Run: headless pygame with SDL's dummy video driver; simulated clock (each Clock.tick advances the game by its frame time, no real sleeping); random seed 0; keys injected as events and as key.get_pressed() state; no mouse input; restart key R tapped at the start of phases 3 and 4.
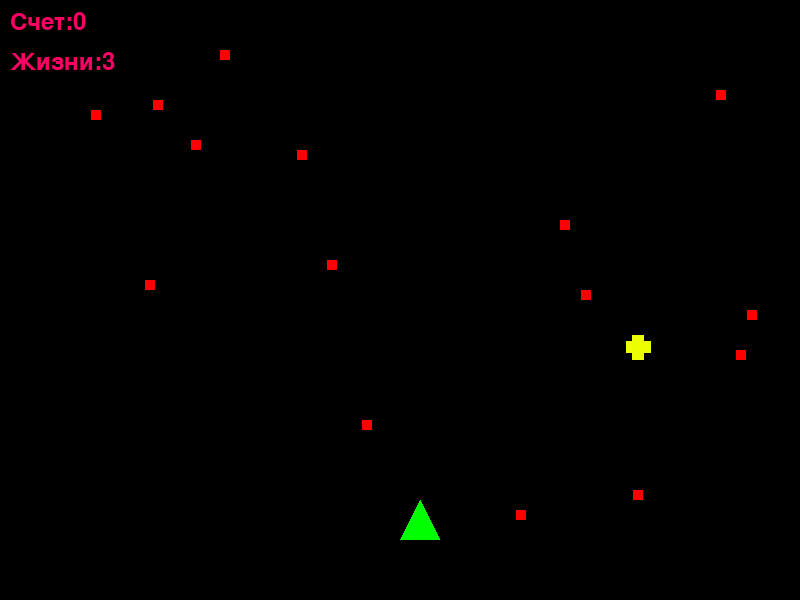
Frame 1 of 4 · flips 1–60 · no input
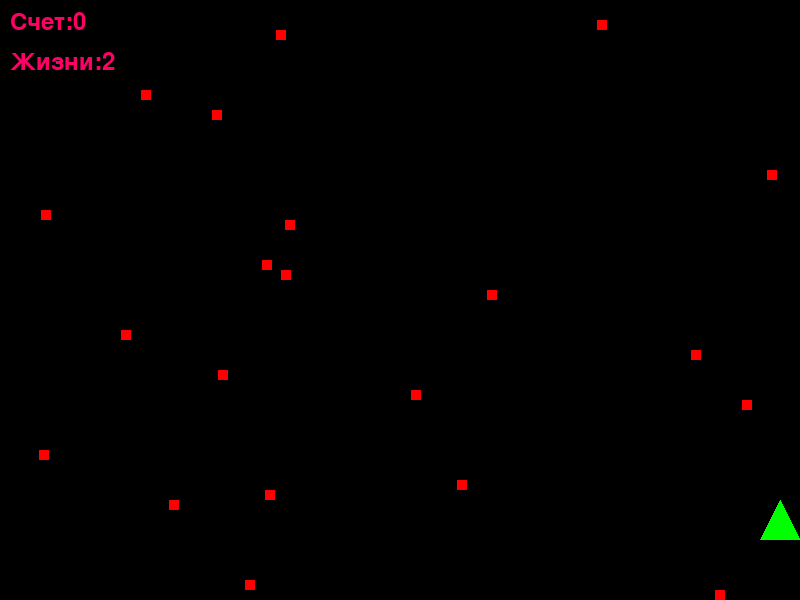
Frame 2 of 4 · flips 61–180 · tapped SPACE, RETURN · held RIGHT (→), D
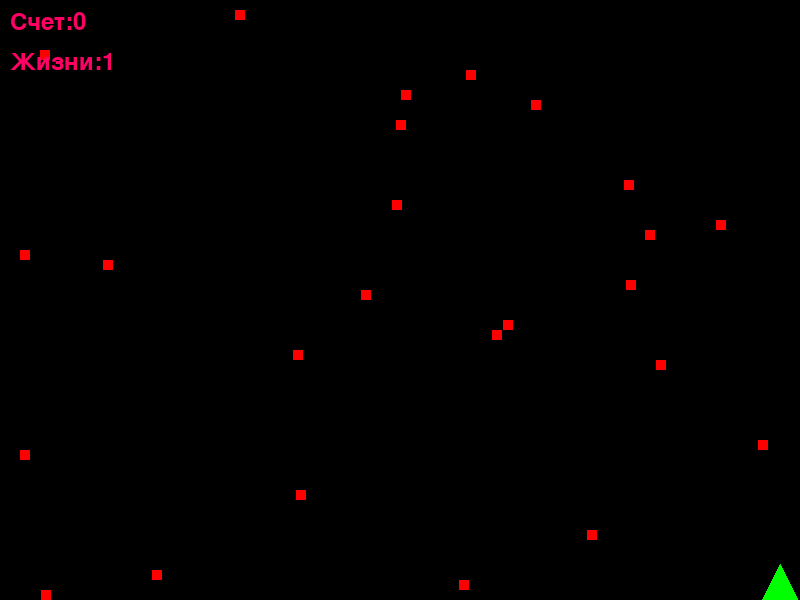
Frame 3 of 4 · flips 181–300 · tapped R · held DOWN (↓), S
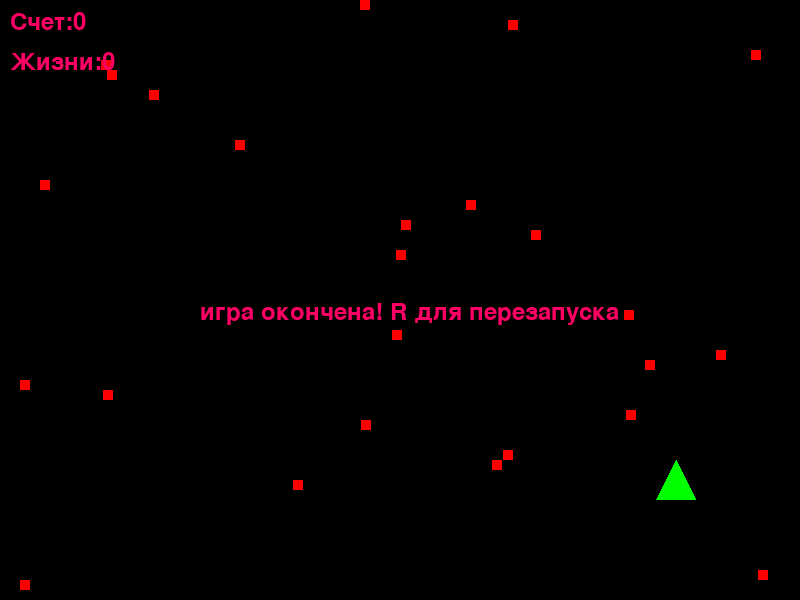
Frame 4 of 4 · flips 301–420 · tapped R · held LEFT (←), A, UP (↑), W

The pygame program that drew these frames:

import pygame
import random
import math

pygame.init()
widght=800
height=600

scree = pygame.display.set_mode((widght,height))
pygame.display.set_caption("Космческий защитник")
player=(0,255,0)
vrag=(255,0,0)
fon=(0,0,0)
healt_pack_color=(235,255,0)
bulletcol=(255, 255, 0)
textcol = (255,0,100)

#игрок
class Player:
    def __init__(self):
        self.size = 40
        self.x = widght//2
        self.y = height - 100
        self.speed = 8
        self.healt = 3
        self.max_healt = 5

        self.surface = pygame.Surface((self.size,self.size), pygame.SRCALPHA)

        self.points = [
            (self.size//2,0),
            (0,self.size),
            (self.size,self.size)
        ]

        pygame.draw.polygon(self.surface,player,self.points)

        self.mask = pygame.mask.from_surface(self.surface)

        self.rect = pygame.Rect(self.x,self.y,self.size,self.size)

    def draw(self, scree):
        scree.blit(self.surface,(self.x,self.y))
        self.rect.x = self.x
        self.rect.y = self.y

    def move(self, keys):
        if keys[pygame.K_LEFT] and self.x > 0:
            self.x -=self.speed

        if keys[pygame.K_RIGHT] and self.x < widght - self.size:
            self.x +=self.speed

        if keys[pygame.K_UP] and self.y > 0:
            self.y -=self.speed

        if keys[pygame.K_DOWN] and self.y < height - self.size:
            self.y +=self.speed


class Enemy:
    def __init__(self, x, y):
        self.size = 10
        self.x = x
        self.y = y
        self.speed = 10

        self.surface = pygame.Surface((self.size,self.size),pygame.SRCALPHA)
        pygame.draw.rect(self.surface,vrag,(0,0, self.size, self.size))
        self.mask = pygame.mask.from_surface(self.surface)
        self.rect = pygame.Rect(self.x,self.y,self.size, self.size)

    def update(self):
            self.y += self.speed
            self.rect.y = self.y

    def draw(self, scree):
            scree.blit(self.surface, (self.x, self.y))

    def is_off_screen(self):
            return self.y > height

class Bullet:
    def __init__(self,x,y):
        self.size = 10
        self.x = x
        self.y = y
        self.speed = 100

        self.surface = pygame.Surface((self.size, self.size),pygame.SRCALPHA)
        pygame.draw.rect(self.surface,bulletcol,(0,0, self.size, self.size))
        self.mask = pygame.mask.from_surface(self.surface)
        self.rect = pygame.Rect(self.x, self.y, self.size, self.size)

    def update(self):
        self.y -=self.speed
        self.rect.y = self.y

    def draw(self, scree):
        scree.blit(self.surface,(self.x, self.y))
    def is_off_screen(self):
        return self.y < -self.size

class Healt_pack:
    def __init__(self, x,y):
        self.size = 25 
        self.x = x
        self.y = y
        self.speed = 10

        self.surface = pygame.Surface((self.size, self.size),pygame.SRCALPHA)

        pygame.draw.rect(self.surface, healt_pack_color,(self.size//4, 0, self.size//2, self.size))
        pygame.draw.rect(self.surface, healt_pack_color,(0, self.size//4, self.size, self.size//2))   
        self.mask = pygame.mask.from_surface(self.surface)
        self.rect = pygame.Rect(self.x,self.y,self.size,self.size)

    def update(self):
        self.y += self.speed
        self.rect.y = self.y
    
    def draw(self, scree):    
        scree.blit(self.surface,(self.x, self.y))

    def is_off_screen(self):
        return self.y > height


player = Player()
enemies = []
bullets = []
healt_packs = []

enemy_spawn_rate = 3
healt_spawn_rate = 200
bullets_cooldown = 0  
bullets_cooldown_max = 1

clock = pygame.time.Clock()
score = 0
Running = True
game_over = False

font = pygame.font.SysFont(None,36)

while Running:
    for event in pygame.event.get():
        if event.type == pygame.QUIT:
            Running = False

        if event.type == pygame.KEYDOWN and not game_over:
            if event.key == pygame.K_SPACE and bullets_cooldown == 0:
                bullet_x = player.x + player.size // 2 - 4
                bullet_y = player.y
                bullets.append(Bullet(bullet_x,bullet_y))
                bullets_cooldown = bullets_cooldown_max
    if not game_over:
        keys = pygame.key.get_pressed()
        player.move(keys)

        if bullets_cooldown > 0:
            bullets_cooldown -= 1
        if random.randint(1, enemy_spawn_rate) == 1:
            enemy_x = random.randint(0, widght -30)
            enemies.append(Enemy(enemy_x, -30))
        if random.randint(1, healt_spawn_rate) == 1:
            healt_x = random.randint(0, widght - 25)
            healt_packs.append(Healt_pack(healt_x, -25))

        for enemy in enemies[:]:
            enemy.update()
            if enemy.is_off_screen():
                enemies.remove(enemy) 

        for bullet in bullets[:]:
            bullet.update()

        for healt_pack in healt_packs[:]:
            healt_pack.update()
            if healt_pack.is_off_screen():
                healt_packs.remove(healt_pack)

        for bullet in bullets[:]:
            for enemy in enemies[:]:
                if bullet.rect.colliderect(enemy.rect):
                    offset_x = enemy.x - bullet.x
                    offset_y = enemy.y - bullet.y
                    if bullet.mask.overlap(enemy.mask,(offset_x, offset_y)):
                        bullets.remove(bullet)
                        enemies.remove(enemy)
                        score += 10
                        break

        for enemy in enemies[:]:
            if player.rect.colliderect(enemy.rect):
                offset_x = enemy.x - player.x
                offset_y = enemy.y - player.y

                if player.mask.overlap(enemy.mask,(offset_x, offset_y)):
                    enemies.remove(enemy)
                    player.healt -=1

                    

                    if player.healt<= 0:
                        game_over = True

        for healt_pack in healt_packs[:]:
            if player.rect.colliderect(healt_pack.rect):
                offset_x = healt_pack.x - player.x
                offset_y = healt_pack.y - player.y

                if player.mask.overlap(healt_pack.mask,(offset_x,offset_y)):
                    healt_packs.remove(healt_pack)
                    if player.healt < player.max_healt:
                        player.healt +=1
            
        scree.fill(fon)

        for enemy in enemies:
            enemy.draw(scree)
        
        for bullet in bullets:
            bullet.draw(scree)

        for healt_pack in healt_packs:
            healt_pack.draw(scree)

        player.draw(scree)

        heatlh_text = font.render(f'Жизни:{player.healt}',True,textcol)
        scree.blit(heatlh_text,(10,50))

        score_text = font.render(f'Счет:{score}',True,textcol)
        scree.blit(score_text,(10,10))

        if game_over:
            game_over_text = font.render("игра окончена! R для перезапуска",True,textcol)
            scree.blit(game_over_text,(widght // 2-200,height // 2))
            keys = pygame.key.get_pressed()
            if keys[pygame.K_r]:
                
                player = Player()
                enemies.clear()
                bullets.clear()
                health_packs.clear()
                score = 0
                game_over = False
            
    pygame.display.flip()
    clock.tick(60)

pygame.quit()
                
